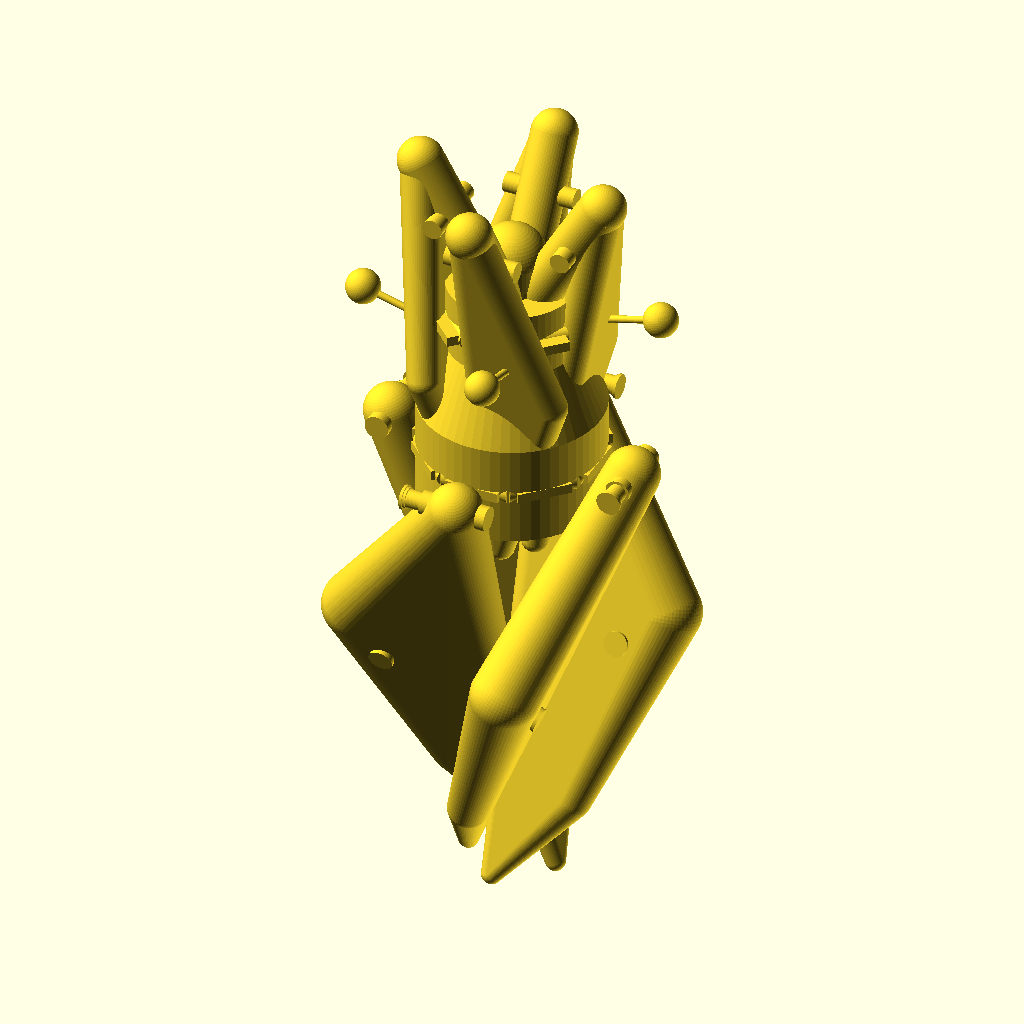
Cell 1: rendered with the file's own defaults.
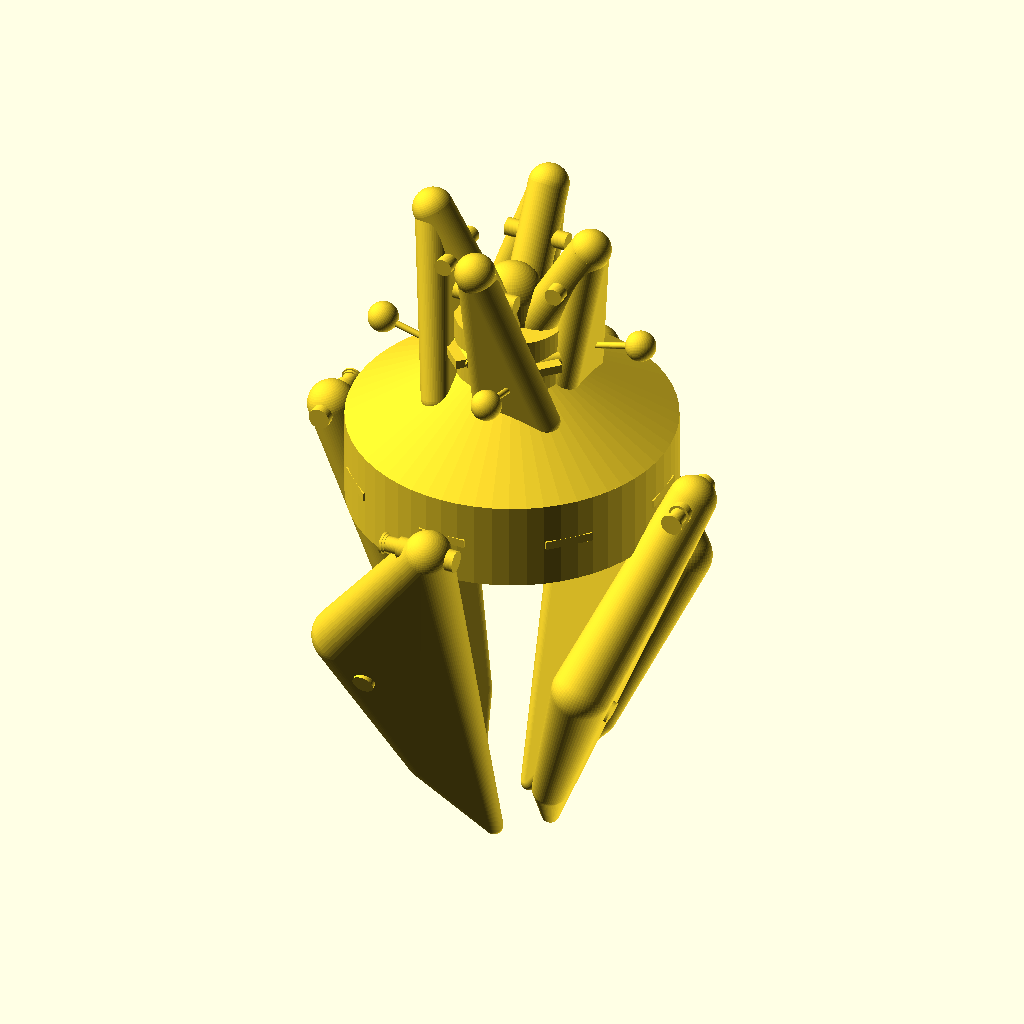
Cell 2: the same model with hub_r_lower = 27.
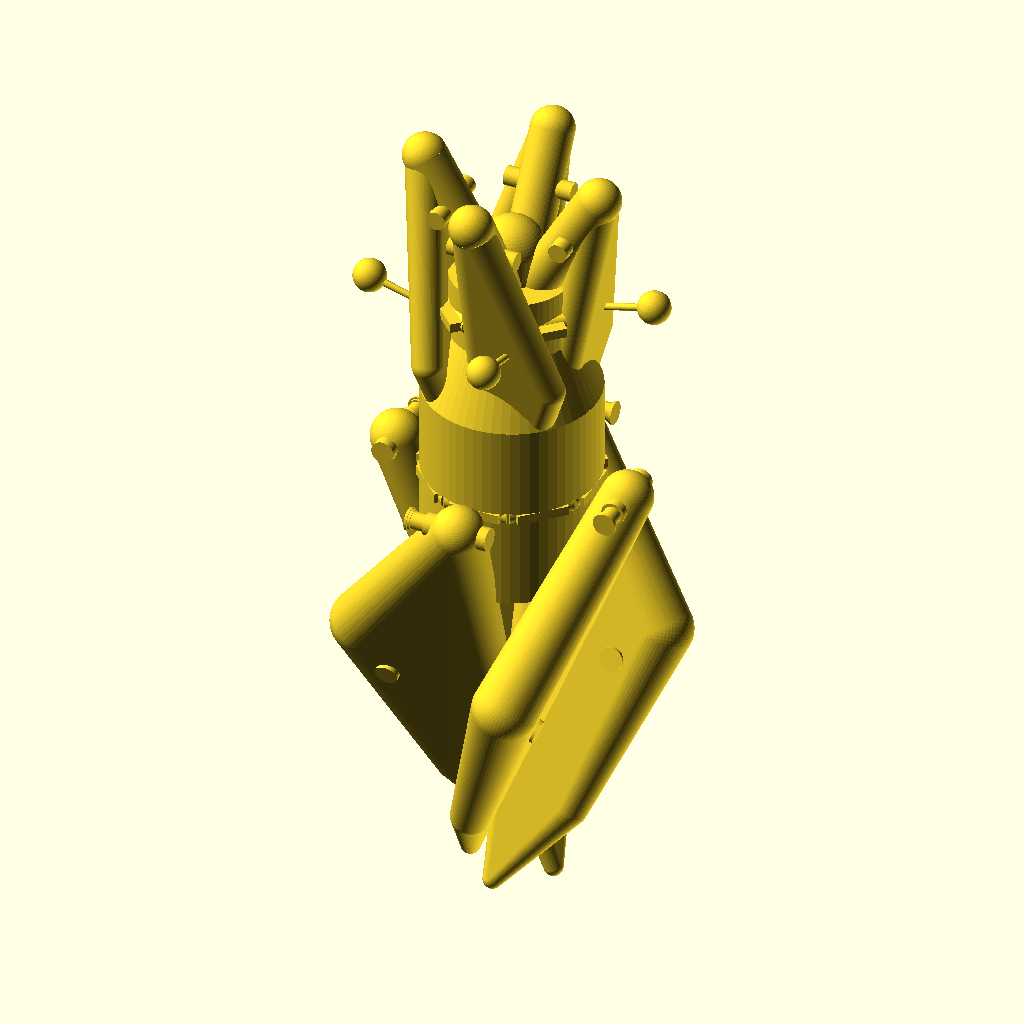
Cell 3 — hub_h_lower set to 30, the other parameters unchanged.
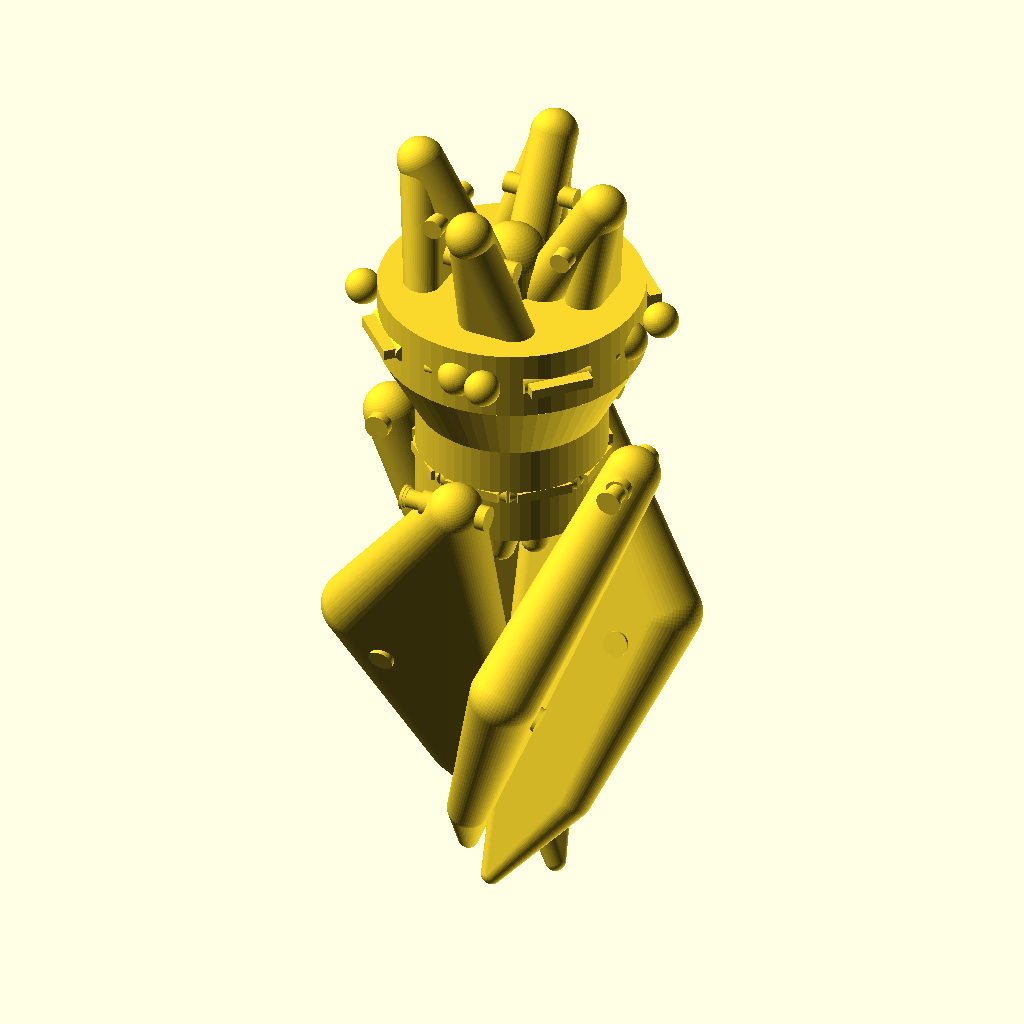
Cell 4: hub_r_upper = 18.78 (everything else at default).
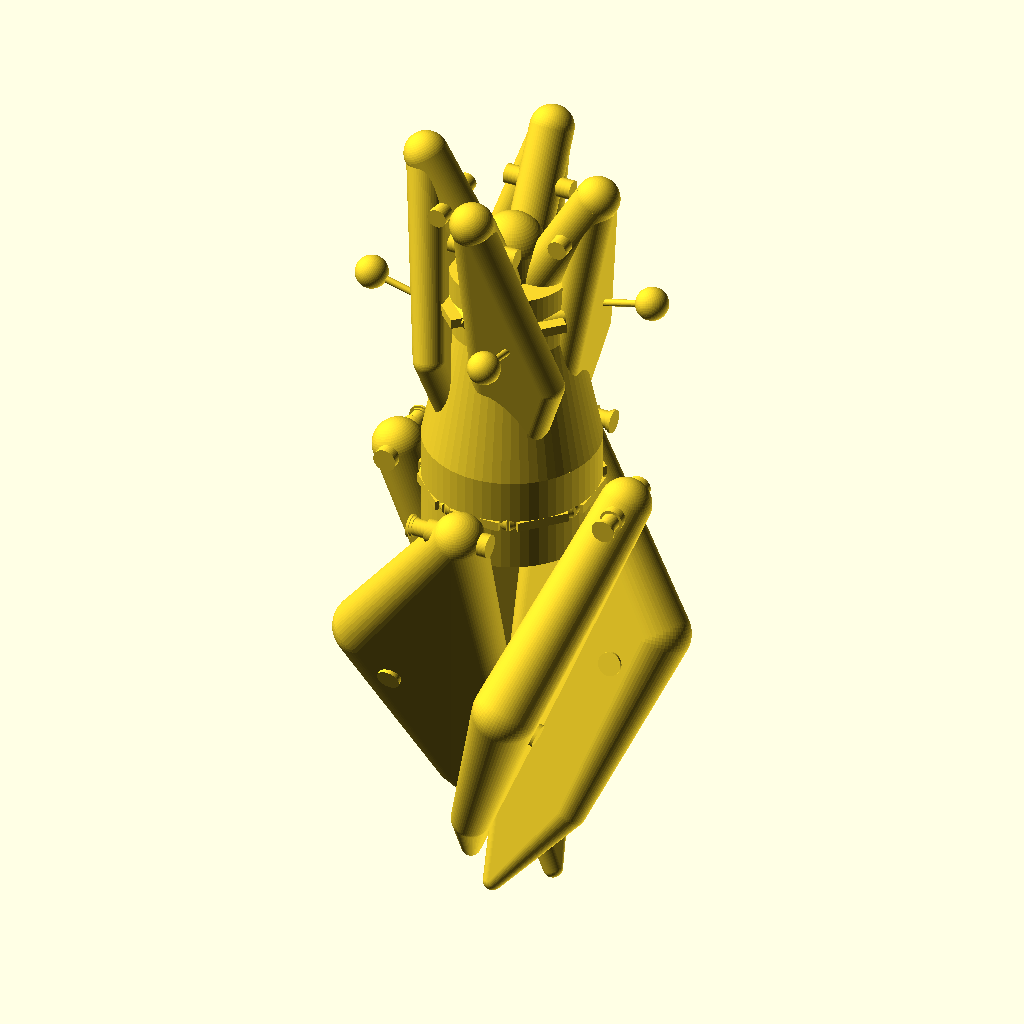
Cell 5: the same model with hub_h_taper = 20.
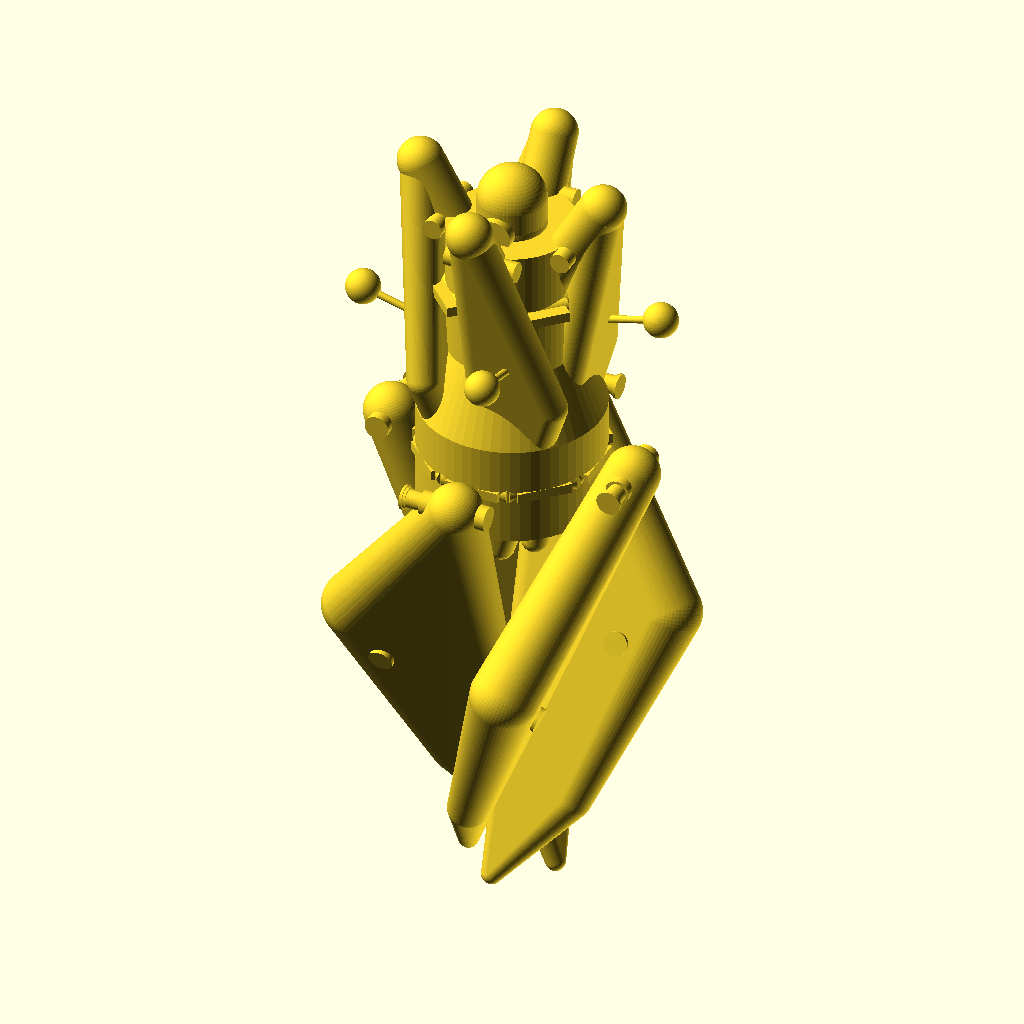
Cell 6: hub_h_upper = 20 (everything else at default).
The same orthographic view direction (rotation 55°, 0°, 25°; colour scheme Cornfield) for every cell, with the view re-fitted per cell, so scale and position can differ between cells.
The OpenSCAD source (projects/p3d-bench/demo/runs/text_image2cad_textimage2cad_32216_06401c17_image_text_openscad_qwen-reason/generated.scad):
// ============================================================================
// Parametric Mechanical Grapple Assembly
// Reconstructed from image and structured description.
// ============================================================================

$fn = 60; // Global resolution

// --- Global Parameters ---
// Hub Dimensions
hub_r_lower = 13.5;
hub_h_lower = 15;
hub_r_upper = 9.39;
hub_h_taper = 10;
hub_h_upper = 10;
hub_total_h = hub_h_lower + hub_h_taper + hub_h_upper;
eye_lug_h = 8;
eye_lug_r = 5.07;
eye_hole_d = 5.0;

// Jaw/Arm Dimensions
jaw_len = 73.6;
jaw_pivot_h = 5; // Height of pivot lug
jaw_hole_d = 3.6;
rib_h = 2;

// Linkage Dimensions
barrel_len = 28;
barrel_od = 6.76;
barrel_wall = 0.7;
barrel_id = barrel_od - 2 * barrel_wall;
barrel_dome_r = barrel_od / 2;

rod_len = 22.3;
rod_stem_r = 0.54;
rod_head_r = 2.53;
rod_boss_h = 4;
rod_boss_d = 1.2; // Hole diameter

// Fastener Dimensions
pin_stepped_shank_r = 1.35;
pin_stepped_head_r = 1.8;
pin_flanged_shaft_r = 0.6;
pin_flanged_head_r = 1.8;
pin_spool_shaft_r = 0.6;
pin_spool_flange_r = 1.8;
pin_plain_r = 0.538;

// Lug Dimensions
lug_lower_h = 1.47;
lug_lower_hole_d = 2.8;
lug_upper_d_hole_d = 1.28;
lug_upper_rect_hole_d = 2.48;

// --- Modules ---

// 1. Central Hub (End Fitting)
module hub() {
    // Lower Cylinder
    cylinder(h=hub_h_lower, r=hub_r_lower, center=false);
    
    // Conical Transition
    translate([0, 0, hub_h_lower])
        cylinder(h=hub_h_taper, r1=hub_r_lower, r2=hub_r_upper, center=false);
        
    // Upper Cylinder
    translate([0, 0, hub_h_lower + hub_h_taper])
        cylinder(h=hub_h_upper, r=hub_r_upper, center=false);
        
    // Eye Lug (Top)
    translate([0, 0, hub_total_h]) {
        // Lug body (rounded box approximation)
        hull() {
            sphere(r=eye_lug_r);
            translate([0, 0, -eye_lug_h + eye_lug_r]) sphere(r=eye_lug_r); // Adjust for height
            // Actually, let's make a proper lug
        }
        // Simpler lug: Box with rounded ends
        translate([0, 0, -2]) {
            hull() {
                sphere(r=5);
                translate([0, 0, 6]) sphere(r=5);
            }
        }
        // Eye Hole
        translate([0, 0, 1]) 
            rotate([90, 0, 0]) 
            cylinder(h=12, d=eye_hole_d, center=true);
    }

    // Lower Mounting Lugs (8 instances)
    // "Wrapping around the lower cylindrical section... 2.8 mm through-hole"
    for (i = [0 : 45 : 315]) {
        rotate([0, 0, i])
        translate([hub_r_lower - 2, 0, hub_h_lower / 2]) {
            // Lug body (thin plate)
            cube([4, 8, lug_lower_h], center=true);
            // Hole
            rotate([90, 0, 0])
            cylinder(h=10, d=lug_lower_hole_d, center=true);
        }
    }

    // Upper Mounting Lugs (4 D-shaped + 4 Rectangular)
    // "interface with the upper cylinder"
    upper_z = hub_h_lower + hub_h_taper + hub_h_upper / 2;
    
    // 4 D-shaped lugs (ae59bc4c)
    for (i = [0 : 90 : 270]) {
        rotate([0, 0, i])
        translate([hub_r_upper - 1, 0, upper_z]) {
            // D-shape approx
            hull() {
                sphere(r=2.85);
                translate([-4, 0, 0]) sphere(r=2.85);
            }
            // Hole
            rotate([90, 0, 0])
            cylinder(h=10, d=lug_upper_d_hole_d, center=true);
        }
    }
    
    // 4 Rectangular/Semi-circular lugs (ae6184a4)
    for (i = [45 : 90 : 315]) {
        rotate([0, 0, i])
        translate([hub_r_upper - 1, 0, upper_z]) {
            cube([5.7, 9, 1.5], center=true);
            // Hole
            rotate([90, 0, 0])
            cylinder(h=10, d=lug_upper_rect_hole_d, center=true);
        }
    }
}

// 2. Outer Jaw (Gripper Jaw / Tine)
module jaw_outer() {
    // Main curved body using hull of spheres
    // Starts at pivot (top), curves down and in
    // Length ~73.6
    hull() {
        // Top Pivot Lug
        translate([0, 0, 0]) 
            sphere(r=4); 
            
        // Mid body
        translate([0, -20, -30]) 
            sphere(r=5);
            
        // Lower body (tapering)
        translate([0, -10, -60]) 
            sphere(r=3);
            
        // Tip
        translate([0, 0, -73.6]) 
            sphere(r=1.5);
    }
    
    // Longitudinal Ribs
    translate([0, -2, -30])
        cube([1, 4, 40], center=true);
        
    // Top Pivot Hole (Z-axis oriented? Text says "eye lug at top... 3.6mm through-hole oriented along one axis")
    // Assuming horizontal pivot for the jaw on the hub
    translate([0, 0, 0])
        rotate([90, 0, 0])
        cylinder(h=10, d=jaw_hole_d, center=true);
        
    // Mid-body Hole (Orthogonal)
    translate([0, -15, -35])
        rotate([0, 90, 0])
        cylinder(h=10, d=jaw_hole_d, center=true);
}

// 3. Inner Arm (Curved Support Arm)
module jaw_inner() {
    // Thin elongated strip, S-curve
    // Length ~73.6
    hull() {
        // Top (connects to barrel)
        translate([0, 0, 0])
            sphere(r=3);
            
        // Mid curve
        translate([0, 10, -30])
            sphere(r=2.5);
            
        // Bottom
        translate([0, 0, -60])
            sphere(r=2);
    }
    
    // Small tab near one end
    translate([0, 0, -55])
        cube([2, 4, 2], center=true);
}

// 4. Barrel (Cylindrical Pin with Retaining Features)
module barrel() {
    // Hollow cylinder
    difference() {
        union() {
            // Main body
            cylinder(h=barrel_len, d=barrel_od, center=false);
            // Dome cap
            translate([0, 0, barrel_len])
                sphere(d=barrel_od);
        }
        // Hollow core
        translate([0, 0, -1])
            cylinder(h=barrel_len + 2, d=barrel_id, center=false);
    }
    
    // Radial Bosses with holes
    // "Two small radial bosses... pierced by a through-hole"
    translate([0, 0, barrel_len * 0.7]) {
        rotate([90, 0, 0]) {
            cylinder(h=barrel_od + 4, d=3, center=true); // Boss
            cylinder(h=10, d=0.864, center=true); // Hole
        }
    }
}

// 5. Follower Rod
module rod() {
    // Stem
    cylinder(h=rod_len, r=rod_stem_r, center=false);
    
    // Mushroom Head (Top)
    translate([0, 0, rod_len])
        sphere(r=rod_head_r);
        
    // Transverse Boss (Bottom)
    translate([0, 0, 0]) {
        rotate([90, 0, 0])
            cylinder(h=rod_boss_h + 2, d=4, center=true); // Boss body
        rotate([90, 0, 0])
            cylinder(h=10, d=rod_boss_d, center=true); // Hole
    }
}

// 6. Fasteners
module pin_stepped() {
    // Long shank
    cylinder(h=7.2, r=pin_stepped_shank_r, center=false);
    // Shoulder
    translate([0, 0, 7.2]) cylinder(h=0.4, r=1.55, center=false);
    // Head
    translate([0, 0, 7.6]) cylinder(h=0.4, r=pin_stepped_head_r, center=false);
}

module pin_flanged() {
    // Shaft
    cylinder(h=8.4, r=pin_flanged_shaft_r, center=false);
    // Large Head (Top)
    translate([0, 0, 8.4 - 0.41]) cylinder(h=0.41, r=pin_flanged_head_r, center=false);
    // Small Shoulder (Bottom)
    translate([0, 0, 0]) cylinder(h=0.41, r=0.95, center=false);
}

// --- Assembly ---

module assemble_grapple() {
    // Central Hub
    hub();
    
    // 4 Quadrants
    for (i = [0 : 90 : 270]) {
        rotate([0, 0, i]) {
            
            // --- Linkage Assembly ---
            // Position: Angled out from hub upper lugs
            // Barrel connects Hub to Inner Arm Top
            
            // Calculate position for Barrel base (on Hub upper lugs)
            // Approx angle 30 deg out, Z at upper cylinder
            barrel_angle = 30; 
            barrel_base_z = hub_h_lower + hub_h_taper + 2;
            
            // Place Barrel
            // We need to rotate the barrel to point outwards and downwards slightly?
            // Text: "span between the hub and jaw pivot zones"
            // Let's assume it connects Hub Upper to Inner Arm Top.
            
            translate([0, 0, barrel_base_z]) {
                rotate([0, barrel_angle, 0]) { // Tilt out
                    barrel();
                    
                    // Inner Arm attached to top of Barrel
                    translate([0, 0, barrel_len]) {
                        // Inner Arm pivots here? Or is fixed?
                        // "curved_support_arm... no holes".
                        // Maybe it's fixed to the barrel end?
                        // Let's attach it.
                        rotate([0, -20, 0]) // Curve downwards
                            jaw_inner();
                            
                        // Rod connects Inner Arm (mid) to Outer Jaw (mid)
                        // Approx position on Inner Arm
                        translate([0, 5, -30]) {
                            rotate([0, 45, 0]) // Angle towards Outer Jaw
                                rod();
                        }
                    }
                }
            }
            
            // --- Outer Jaw ---
            // Pivots on Hub Lower Lugs
            // Position: Further out and down
            jaw_pivot_z = hub_h_lower / 2;
            jaw_pivot_r = hub_r_lower + 5;
            
            translate([jaw_pivot_r, 0, jaw_pivot_z]) {
                rotate([0, 20, 0]) // Initial angle
                    jaw_outer();
                    
                // Pin at pivot
                rotate([90, 0, 0])
                    pin_stepped();
            }
            
            // --- Fasteners ---
            // Add pins at linkage points
            // Barrel to Hub
            translate([0, 0, barrel_base_z]) {
                 rotate([0, barrel_angle, 0]) {
                     // Pin through barrel base and hub lug
                     rotate([0, 90, 0])
                         pin_flanged();
                 }
            }
        }
    }
}

// Render
assemble_grapple();
Customizer parameters (derived from the source; name, type, default, range or options):
hub_r_lower: number, default 13.5
hub_h_lower: number, default 15
hub_r_upper: number, default 9.39
hub_h_taper: number, default 10
hub_h_upper: number, default 10
eye_lug_h: number, default 8
eye_lug_r: number, default 5.07
eye_hole_d: number, default 5
jaw_len: number, default 73.6
jaw_pivot_h: number, default 5
jaw_hole_d: number, default 3.6
rib_h: number, default 2
barrel_len: number, default 28
barrel_od: number, default 6.76
barrel_wall: number, default 0.7
rod_len: number, default 22.3
rod_stem_r: number, default 0.54
rod_head_r: number, default 2.53
rod_boss_h: number, default 4
rod_boss_d: number, default 1.2
pin_stepped_shank_r: number, default 1.35
pin_stepped_head_r: number, default 1.8
pin_flanged_shaft_r: number, default 0.6
pin_flanged_head_r: number, default 1.8
pin_spool_shaft_r: number, default 0.6
pin_spool_flange_r: number, default 1.8
pin_plain_r: number, default 0.538
lug_lower_h: number, default 1.47
lug_lower_hole_d: number, default 2.8
lug_upper_d_hole_d: number, default 1.28
lug_upper_rect_hole_d: number, default 2.48
